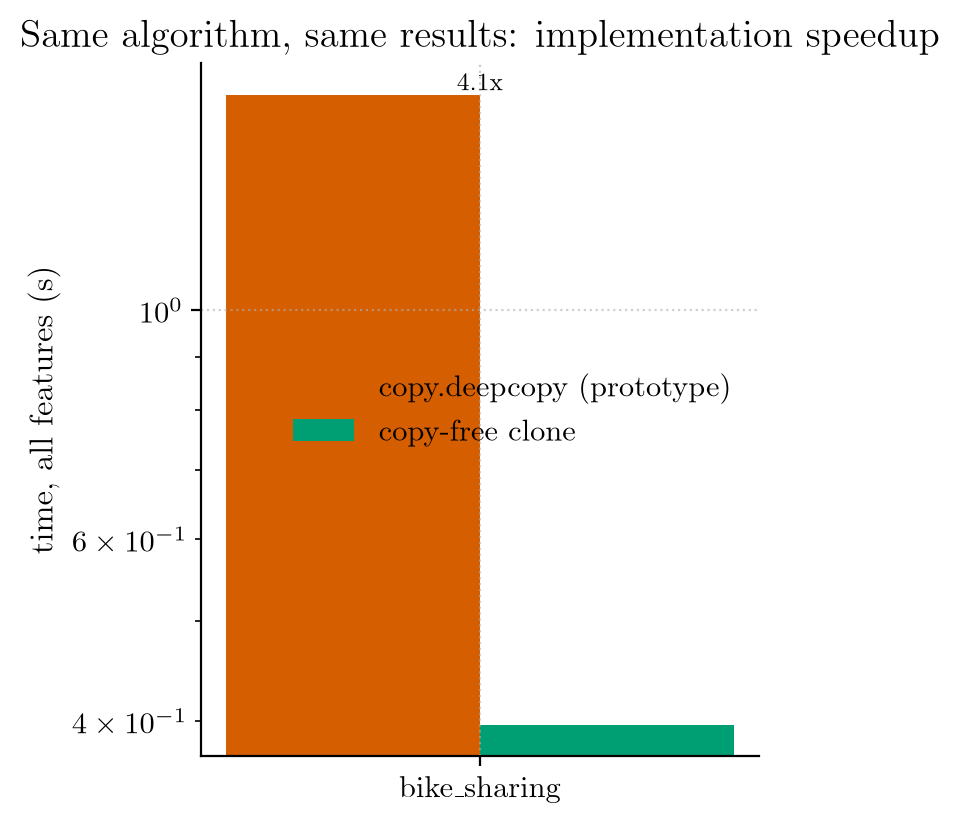

The file beside this chart, header and first rows:
dataset, n_nodes, deepcopy_s, clone_s, speedup
bike_sharing, 1199, 1.616, 0.3963, 4.078
